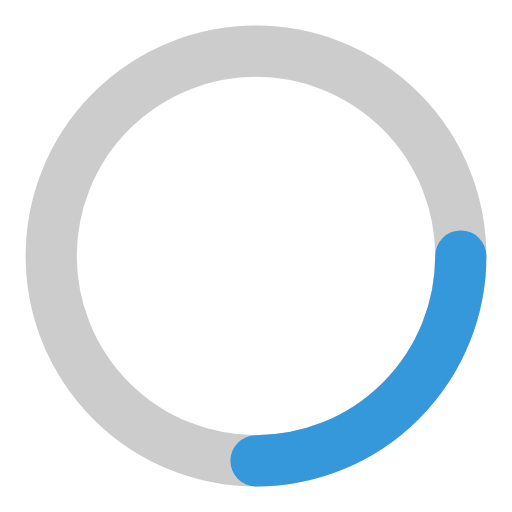
t = 0.00 s
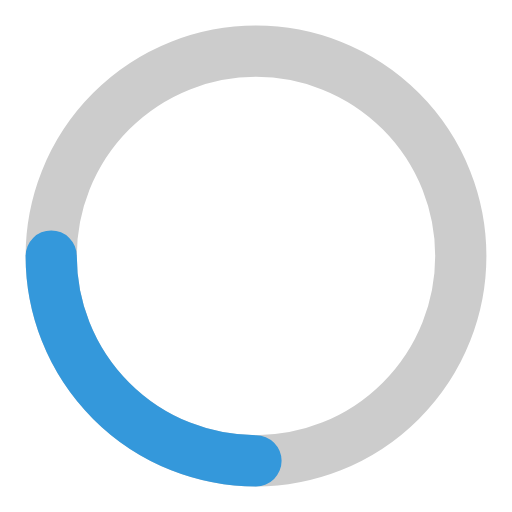
t = 0.25 s
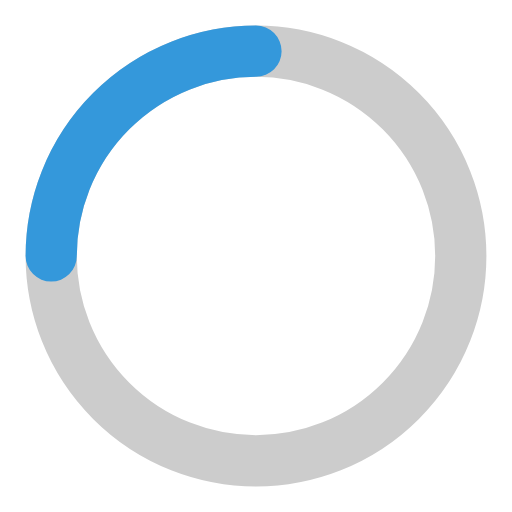
t = 0.50 s
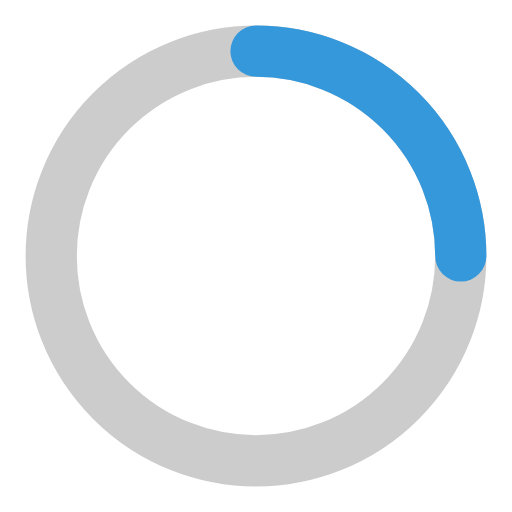
t = 0.75 s

The animated SVG that drew these frames (rendered in a browser with its animation timeline set to each time). Animation: 1 SMIL element (animateTransform=1); one cycle of 1.00 s, repeats indefinitely.

<svg width="50" height="50" viewBox="0 0 50 50" xmlns="http://www.w3.org/2000/svg" fill="none">
  <circle cx="25" cy="25" r="20" stroke="#ccc" stroke-width="5" />
  <path d="M45 25a20 20 0 0 1-20 20" stroke="#3498db" stroke-width="5" stroke-linecap="round">
    <animateTransform
      attributeName="transform"
      type="rotate"
      from="0 25 25"
      to="360 25 25"
      dur="1s"
      repeatCount="indefinite"
    />
  </path>
</svg>
